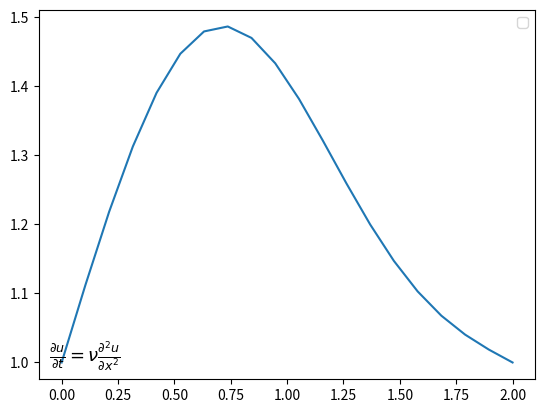

Python code for this plot:
# -*- coding: utf-8 -*-
"""
Created on Mon Apr 13 16:32:22 2026

@author: szczv
"""

import numpy
from matplotlib import pyplot

nx = 20
nt = 50
sigma = 0.2
dx = 2 / (nx-1)
vis = 0.1
dt = sigma * dx**2 / vis

u = numpy.ones(nx)

u[int(0.5 / dx):int(1 / dx + 1)] = 2

un = numpy.ones(nx)
        
for n in range(nt):
    un = u.copy()
    for i in range(1, nx-1):
        u[i] = un[i] + vis * dt / dx**2 * (un[i+1]-2*un[i]+un[i-1])
        
pyplot.plot(numpy.linspace(0, 2, nx), u);
        
pyplot.text(0.02, 0.05,
            r'$\frac{\partial u}{\partial t} = \nu\frac{\partial^2 u}{\partial x^2}$',
            transform=pyplot.gca().transAxes,
            fontsize=13)

pyplot.legend()
pyplot.show()
